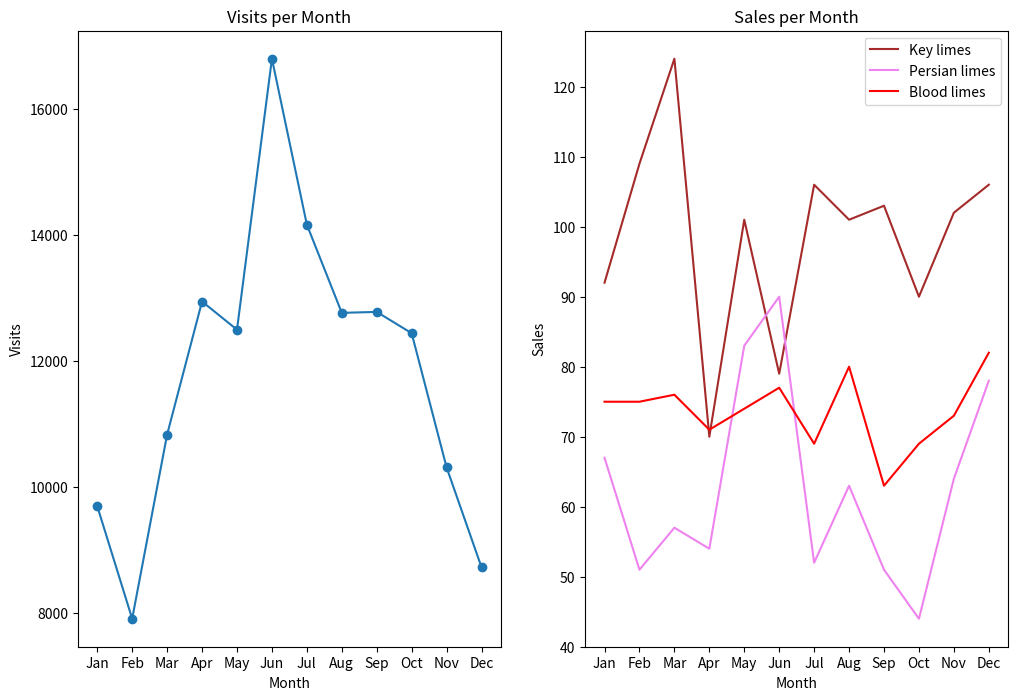

Write the Python code that produced this figure.
from matplotlib import pyplot as plt

months = ["Jan", "Feb", "Mar", "Apr", "May", "Jun", "Jul", "Aug", "Sep", "Oct", "Nov", "Dec"]

visits_per_month = [9695, 7909, 10831, 12942, 12495, 16794, 14161, 12762, 12777, 12439, 10309, 8724]

# numbers of limes of different species sold each month
key_limes_per_month = [92.0, 109.0, 124.0, 70.0, 101.0, 79.0, 106.0, 101.0, 103.0, 90.0, 102.0, 106.0]
persian_limes_per_month = [67.0, 51.0, 57.0, 54.0, 83.0, 90.0, 52.0, 63.0, 51.0, 44.0, 64.0, 78.0]
blood_limes_per_month = [75.0, 75.0, 76.0, 71.0, 74.0, 77.0, 69.0, 80.0, 63.0, 69.0, 73.0, 82.0]


# create your figure here
plt.figure(figsize=(12,8))
ax1 = plt.subplot(1,2,1)
x_values = range(len(months))
plt.plot(x_values, visits_per_month, marker='o')
plt.xlabel('Month')
plt.ylabel('Visits')
plt.title("Visits per Month")
ax1.set_xticks(x_values)
ax1.set_xticklabels(months)

ax2 = plt.subplot(1,2,2)
plt.plot(x_values, key_limes_per_month, color="brown")
plt.plot(x_values, persian_limes_per_month, color="violet")
plt.plot(x_values, blood_limes_per_month, color="red")
plt.xlabel('Month')
plt.ylabel('Sales')
plt.title("Sales per Month")
plt.legend(['Key limes', 'Persian limes', 'Blood limes'])
ax2.set_xticks(x_values)
ax2.set_xticklabels(months)
plt.savefig('Lime_Sales_vs_Page_Visits.png')

plt.show()